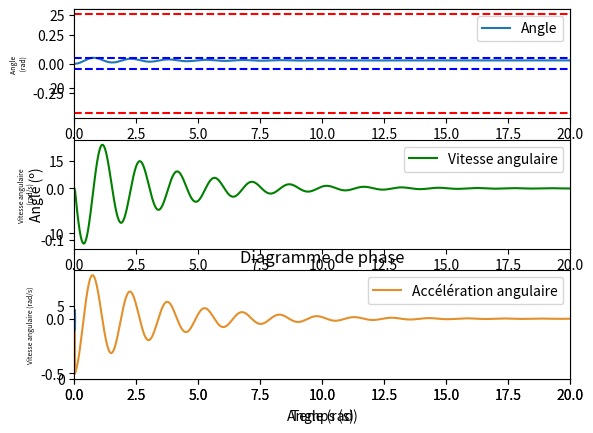

Reproduce this figure in Python.
# Programme de simulation informatique produisant différents graphiques
# Groupe 11.27
# [redacted]
 
import math
import matplotlib.pyplot as plt
import numpy as np
 

### Constantes
 
g = 9.81             # Constante de gravitation [m/s^2] 
 
### Paramètres du système
 
D = 10                  # coef d'amortissement
I = 6.596               # Moment d'inertie [kg.m^2]
mtot = 5                # Masse totale [kg]
m = .4                  # Masse déplacée [kg]
m1 = 3                  # Masse de la barge [kg]
m2 = 1.5                # Masse de la grue [kg]
d = 0.85                # Distance [m]
L = 0.6                 # Largeur de la base carrée [m]
h1 = 0.15               # Hauteur de la base [m]
h2 = 0.5                # Hauteur du chargement [m]
h3 = 0.1                # Hauteur de la masse portée [m]
hc = mtot/(L**2*997)    # 997 étant la masse volumique de l'eau [m]
 
### Paramètres de la simulation
 
step = 0.01     # Pas (dt) [s]
end = 20        # Durée [s]
x_0 = 0         # Angle initial [rad]
x1_0 = 0        # Vitesse angulaire initiale [rad/s]
x2_0 = 0        # Accélération angulaire initiale [rad/s**2]
sum_c_0 = 0     # Somme des couples initiaux [N.m]
Ca_0 = -m*g*d   # Couple initiale de chavirement [N.m]
Cr_0 = 0        # Couple de redressement initial [N.m]
dist_0 = 0      # Distance entre le centre de gravité et le centre de poussée selon X initiale [m]
 
### Matrices de stockage des données
 
t = np.arange(0, end, step)  # Durée [s]
x = np.empty_like(t)         # Angle [rad]
x1 = np.empty_like(t)        # Vitesse angulaire [rad/s]
x2 = np.empty_like(t)        # Accélération angulaire [rad/s**2]
sum_c = np.empty_like(t)     # Somme des couples [N.m]
Ca = np.empty_like(t)        # Couple de chavirement [N.m]
Cr = np.empty_like(t)        # Couple de redressement [N.m]
dist = np.empty_like(t)      # Distance entre la barge et la charge [m]
xc = np.empty_like(t)        # Centre de poussée, coordonnée du x [m]
xg = np.empty_like(t)        # Centre de gravité, coordonnée du x [m]
distance = np.empty_like(t)  # Distance en xc et xg [m]
 
 
def simulation(m):
    
    # Equation: I*ang'' + D*ang' = C
 
    ### Paramètres initials de l'équation
    
    x[0] = x_0      
    x1[0] = x1_0    
    x2[0] = x2_0    
    sum_c[0] = sum_c_0
    Ca[0] = Ca_0
    Cr[0] = Cr_0
    dist[0] = dist_0
 
    dt = step
    P = mtot*g
    Pa = m*g
    
    # calcul pas-à-pas de l'EDO de second ordre. On stocke toutes les données dans chaque matrice respective.
    
    for i in range(len(t)-1):
        
        dist[i+1] = d*math.cos(x[i])-h3*math.sin(x[i])    # Distance 
        Ca[i+1] = -m*g*dist[i]                            # Couple de chavirement
 
        xc[i+1] = ((12*hc**2-L**2)/(24*hc))*math.sin(x[i]) - (L**2/(24*hc*math.cos(x[i])))*math.tan(x[i])   # Centre de poussée, coordonnée en x
        xg[i+1] = ((m1*(h1/2-hc)+m2*(h2+h1-hc))/(mtot))*math.sin(x[i])                                      # Centre de gravité, coordonnée en x                                   
 
        distance[i+1] = xc[i] - xg[i]      # Distance entre xc et xg
 
        Cr[i+1] = mtot*g*abs(distance[i])  # Couple de redressement
        sum_c[i+1] = Ca[i] + Cr[i]         # Somme des couples
 
 
        x2[i] = (sum_c[i]-D*x1[i])/I    # Accélération angulaire
        x1[i+1] = x1[i] + x2[i] * dt    # Vitesse angulaire
        x[i+1] = x[i] - x1[i] * dt      # Angle
        x2[i+1] = x2[i]
 
 
### Paramètres du graphique
        
angle_max = math.atan(2*(h1-hc)/L)    # Angle max
angle_s = math.atan(2*hc/L)           # Angle de soulèvement
 
### Variable permettant de passer de radians en degrés
 
rad_to_deg = 57.29578
r = rad_to_deg
 
 
### Graphique des différentes masses [kg] en fonction de la distance [m] à laquelle elles sont déplacées
 
def graphiques_distances_masses():
    
    simulation(m)
    
    # Traçage de chaque fonction pour chaque masse 
    
    simulation(1)
    x_values = [0, 2]
    y_values = [x[0]*r, x[20]*r]
    plt.plot(x_values,y_values,label='m = 1kg')
    plt.legend()
    
    simulation(2)
    y_values2 = [x[0]*r, x[20]*r]
    plt.plot(x_values,y_values2,label='m = 2kg')
    plt.legend()
    
    simulation(3)
    y_values3 = [x[0]*r, x[20]*r]
    plt.plot(x_values,y_values3,label='m = 3kg')
    plt.legend()
    simulation(4)
    y_values4 = [x[0]*r, x[20]*r]
    plt.plot(x_values,y_values4,label='m = 4kg')
    plt.legend()
    
    simulation(5)
    y_values5 = [x[0]*r, x[20]*r]
    plt.plot(x_values,y_values5,label='m = 5kg')
    plt.legend()
    
    # Paramètres généraux du graphique
    
    plt.plot([0,end], [angle_max*r,angle_max*r], '--r', label='submersion') # Ligne en pointillé qui marque le submersion (positif)
    plt.plot([0,end], [-angle_max*r,-angle_max*r], '--r')                   # Ligne en pointillé qui marque le submersion (négatif)
    plt.plot([0,end], [angle_s*r,angle_s*r], '--b', label='soulèvement')    # Ligne en pointillé qui marque le soulèvement (positif)
    plt.plot([0,end], [-angle_s*r,-angle_s*r], '--b')                       # Ligne en pointillé qui marque le soulèvement (négatif)
 
    plt.xlabel('Distance (m)')
    plt.ylabel('Angle (º)')
    plt.xlim(0,2)
    plt.ylim(0,angle_max*r+1)
    plt.show()
 
 
### Graphique de l'angle [degrés] en fonction du temps [s]
    
def graphique_angle_deg():
    
    # Paramètres généraux du graphique
    
    simulation(m)
    plt.plot(t,x*r)
    plt.xlim(0,end)
    plt.xlabel('Temps (s)')
    plt.ylim(0,angle_max*r+1)
    plt.ylabel('Angle (º)')
 
    plt.plot([0,end], [angle_max*r,angle_max*r], '--r', label='submersion') # Ligne en pointillé qui marque le submersion (positif)
    plt.plot([0,end], [-angle_max*r,-angle_max*r], '--r')                   # Ligne en pointillé qui marque le submersion (négatif)
    plt.plot([0,end], [angle_s*r,angle_s*r], '--b', label='soulèvement')    # Ligne en pointillé qui marque le soulèvement (positif)
    plt.plot([0,end], [-angle_s*r,-angle_s*r], '--b')                       # Ligne en pointillé qui marque le soulèvement (négatif)
 
    plt.show()
 
 
### 3 graphique :
#                 1. Angle [rad] en fonction du temps [s]
#                 2. Vitesse angulaire [rad/s] en fonction du temps [s]
#                 3. Accélération angulaire[rad/s**2] en fonction du temps [s]
    
def graphiques():
 
    simulation(m)
    
    # Sous-graphique : 1. Angle [rad] en fonction du temps [s]
    
    plt.figure(1)
 
    plt.subplot(3,1,1)
    plt.plot(t,x, label="Angle")
    plt.legend()
    plt.xlim(0,end)
    
    plt.plot([0,end], [angle_max,angle_max], '--r', label='submersion') # Ligne en pointillé qui marque le submersion (positif)
    plt.plot([0,end], [-angle_max,-angle_max], '--r')                   # Ligne en pointillé qui marque le submersion (négatif)
    plt.plot([0,end], [angle_s,angle_s], '--b', label='soulèvement')    # Ligne en pointillé qui marque le soulèvement (positif)
    plt.plot([0,end], [-angle_s,-angle_s], '--b')                       # Ligne en pointillé qui marque le soulèvement (négatif)
    plt.ylabel('Angle \n (rad)',fontsize = 5)
    
 
    # Sous-graphique : 2. Vitesse angulaire [rad/s] en fonction du temps [s]
    
    plt.subplot(3,1,2)
    plt.plot(t,x1,'g', label="Vitesse angulaire")
    plt.legend()
    plt.xlim(0,end)
    plt.ylabel('Vitesse angulaire \n (rad/s)',fontsize = 5)
    
    # Sous-graphique : 3. Accélération angulaire[rad/s**2] en fonction du temps [s]
    
    plt.subplot(3,1,3)
    plt.plot(t,x2,'#e3902b', label="Accélération angulaire")
    plt.legend()
    plt.xlim(0,end)
    plt.ylabel('Accélération angulaire \n (rad/s^2)',fontsize = 5)
    
    # Paramètres généraux

    plt.xlabel('Temps (s)')
    plt.show()
    
 
### Diagramme de phase : graphique représentant la vitesse angulaire [rad/s] en fonction de l'angle [rad]
 
def diagramme_de_phase():
    
    # Paramètres généraux du graphique
    
    simulation(m)
    plt.title("Diagramme de phase")
    plt.plot(x, x1,linewidth=0.75)
    plt.xlabel("Angle (rad)")
    plt.ylabel("Vitesse angulaire (rad/s)")
    plt.show()
    
 
### Programme principal
 
graphiques_distances_masses()
graphique_angle_deg()
graphiques()
diagramme_de_phase()
